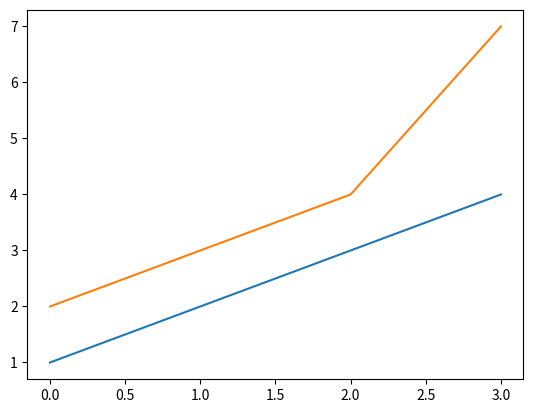

This chart was generated by the following Python code:

from matplotlib import pyplot as plt

plt.plot([1,2,3,4])
plt.plot([2,3,4,7])

plt.show('foo.png')
